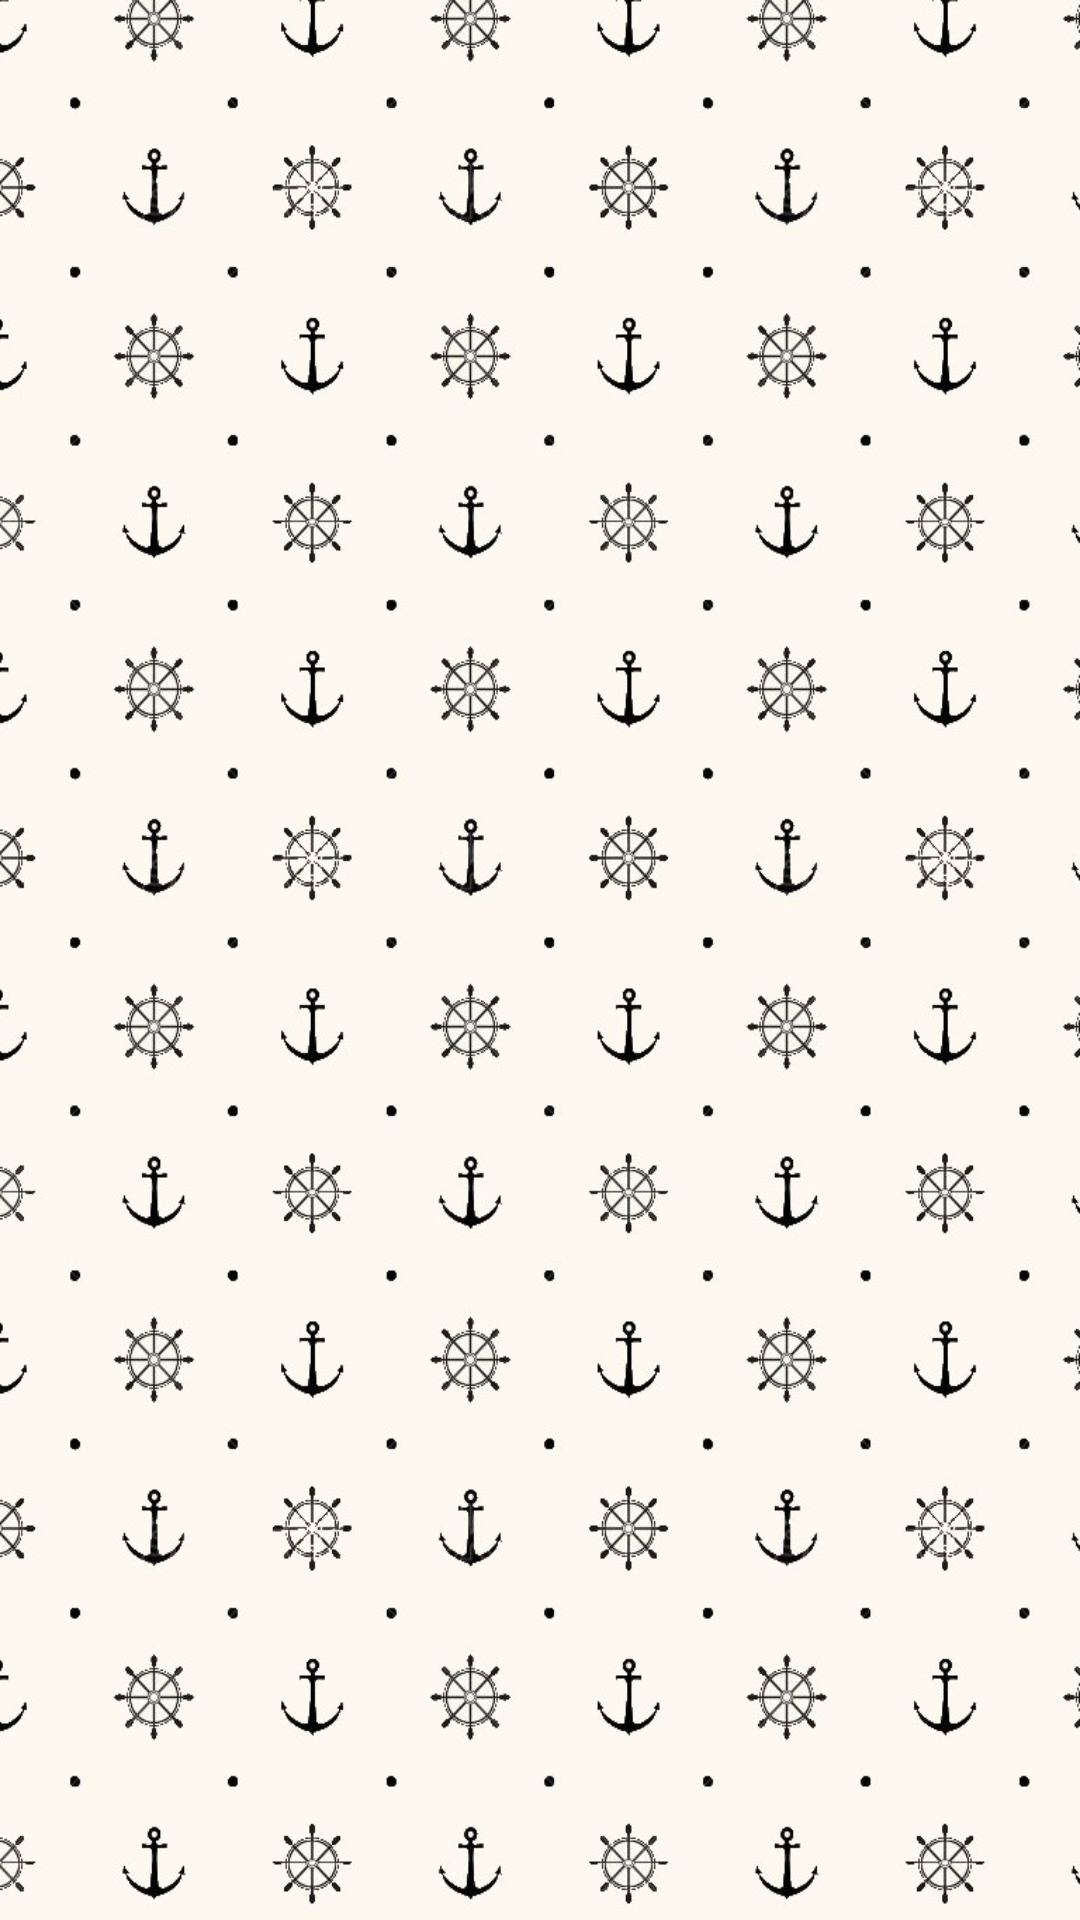

Here is an Android app screen rendered from its layout file. Give the layout XML and the strings, colors and styles it references.
<!-- AndroidManifest.xml: application theme AppTheme -->
<!-- res/layout/levelpicker_layout.xml -->
<?xml version="1.0" encoding="utf-8"?>

<LinearLayout xmlns:android="http://schemas.android.com/apk/res/android"
    android:layout_width="match_parent"
    android:layout_height="match_parent"
    android:orientation="vertical"
    android:background="@drawable/bg_tile"
        android:id="@+id/thelayout" >

    <LinearLayout
        android:id="@+id/child"
        android:layout_width="match_parent"
        android:layout_height="wrap_content"
        android:orientation="horizontal" >

    </LinearLayout>

</LinearLayout>
<!-- resources referenced by this layout -->
<resources>
  <!-- drawable bg_tile: jpg bitmap (drawable-xhdpi, 128994 bytes) -->
  <style name="AppTheme" parent="AppBaseTheme">
          
      </style>
  <style name="AppBaseTheme" parent="android:Theme.Light">
          
      </style>
</resources>
